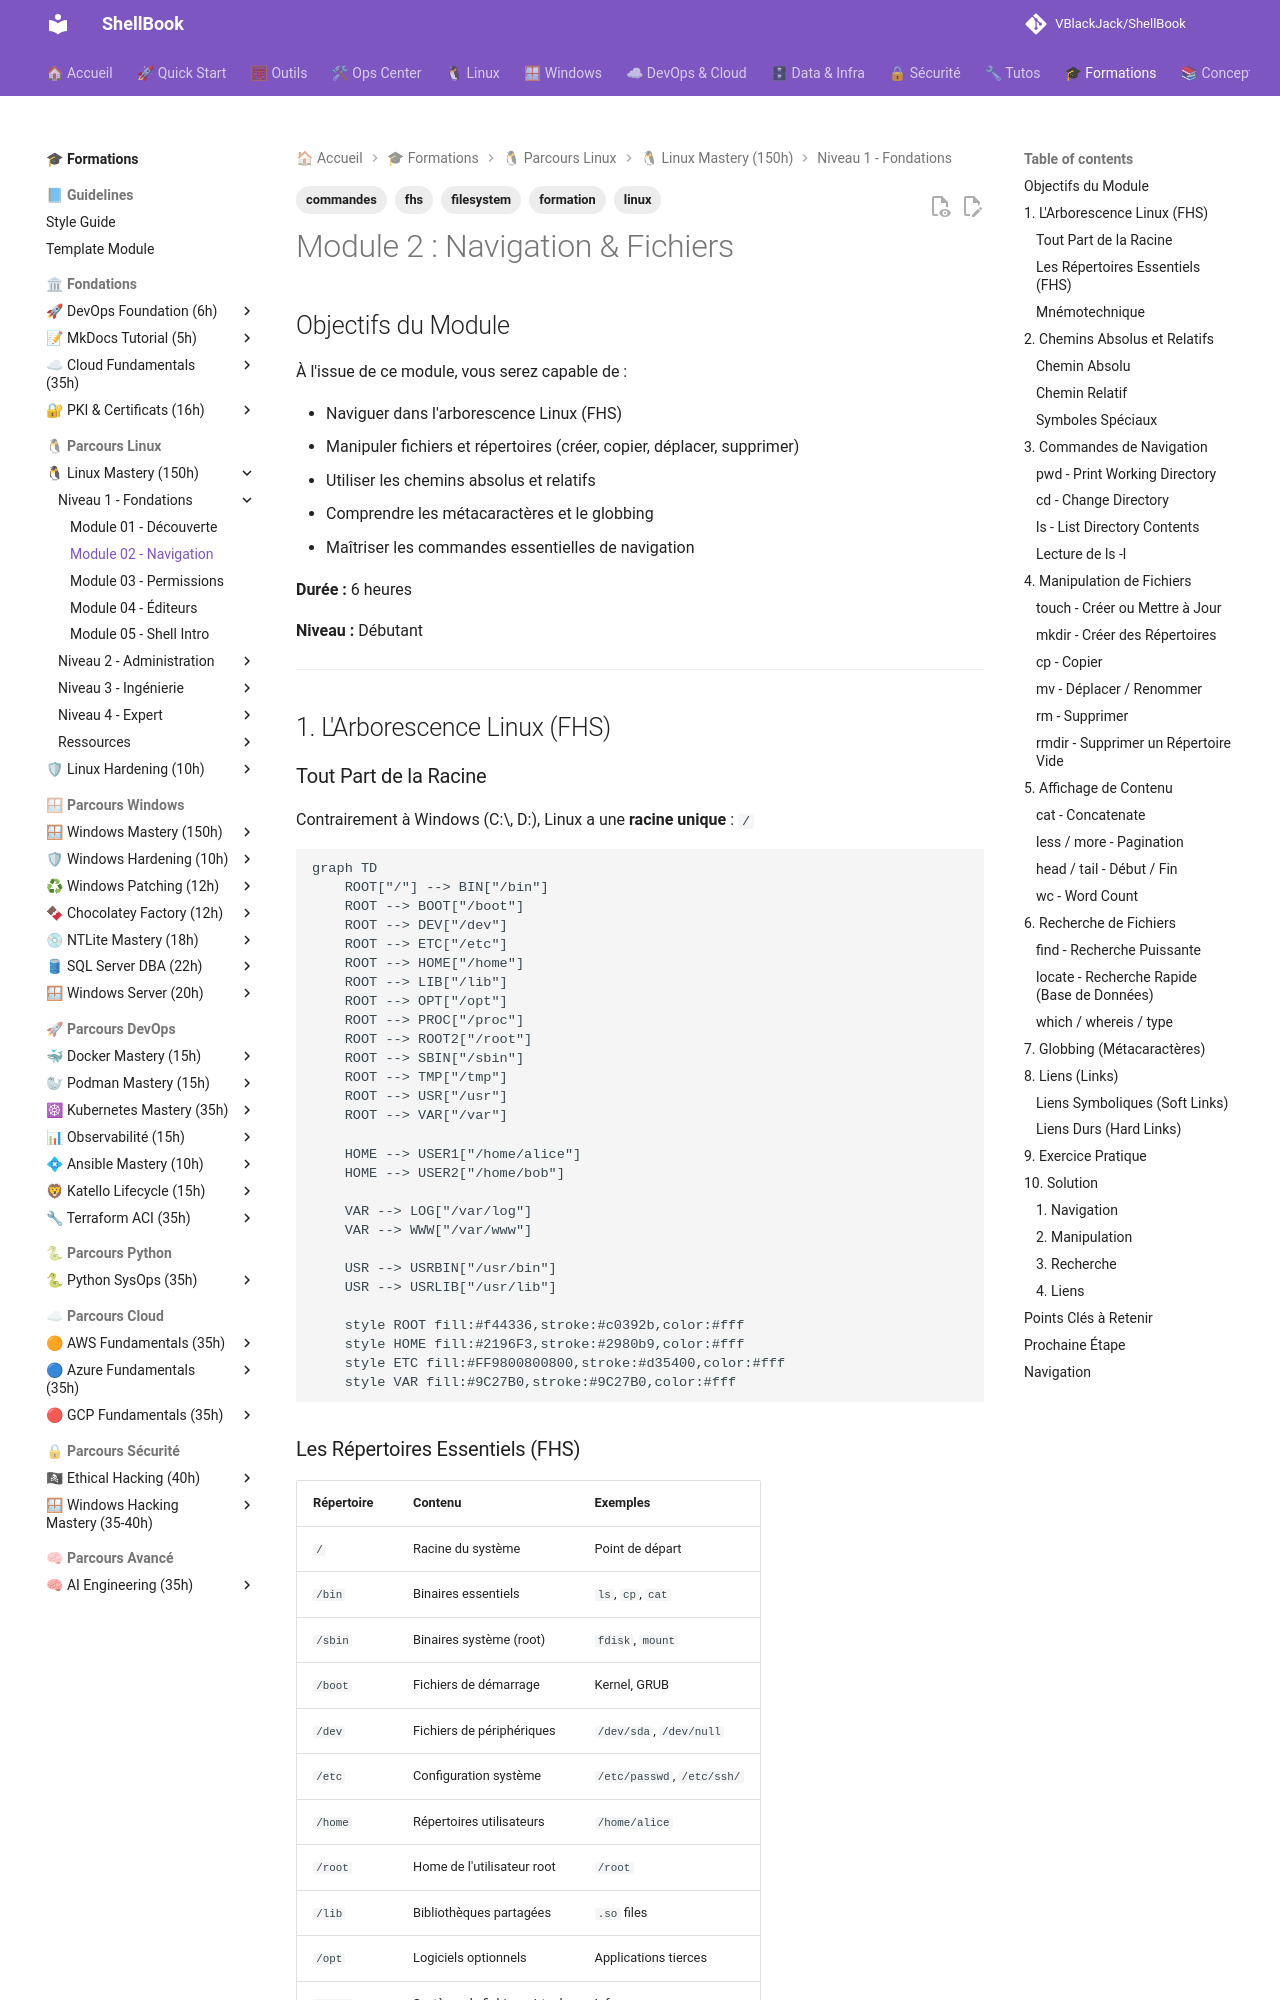

repository: VBlackJack/ShellBook · page: formations/linux-mastery/02-navigation/index.html · generator: mkdocs

---
tags:
  - formation
  - linux
  - filesystem
  - commandes
  - fhs
---

# Module 2 : Navigation & Fichiers

## Objectifs du Module

À l'issue de ce module, vous serez capable de :

- Naviguer dans l'arborescence Linux (FHS)
- Manipuler fichiers et répertoires (créer, copier, déplacer, supprimer)
- Utiliser les chemins absolus et relatifs
- Comprendre les métacaractères et le globbing
- Maîtriser les commandes essentielles de navigation

**Durée :** 6 heures

**Niveau :** Débutant

---

## 1. L'Arborescence Linux (FHS)

### Tout Part de la Racine

Contrairement à Windows (C:\, D:\), Linux a une **racine unique** : `/`

```mermaid
graph TD
    ROOT["/"] --> BIN["/bin"]
    ROOT --> BOOT["/boot"]
    ROOT --> DEV["/dev"]
    ROOT --> ETC["/etc"]
    ROOT --> HOME["/home"]
    ROOT --> LIB["/lib"]
    ROOT --> OPT["/opt"]
    ROOT --> PROC["/proc"]
    ROOT --> ROOT2["/root"]
    ROOT --> SBIN["/sbin"]
    ROOT --> TMP["/tmp"]
    ROOT --> USR["/usr"]
    ROOT --> VAR["/var"]

    HOME --> USER1["/home/alice"]
    HOME --> USER2["/home/bob"]

    VAR --> LOG["/var/log"]
    VAR --> WWW["/var/www"]

    USR --> USRBIN["/usr/bin"]
    USR --> USRLIB["/usr/lib"]

    style ROOT fill:#f44336,stroke:#c0392b,color:#fff
    style HOME fill:#2196F3,stroke:#2980b9,color:#fff
    style ETC fill:#FF9800800800,stroke:#d35400,color:#fff
    style VAR fill:#9C27B0,stroke:#9C27B0,color:#fff
```

### Les Répertoires Essentiels (FHS)

| Répertoire | Contenu | Exemples |
|------------|---------|----------|
| `/` | Racine du système | Point de départ |
| `/bin` | Binaires essentiels | `ls`, `cp`, `cat` |
| `/sbin` | Binaires système (root) | `fdisk`, `mount` |
| `/boot` | Fichiers de démarrage | Kernel, GRUB |
| `/dev` | Fichiers de périphériques | `/dev/sda`, `/dev/null` |
| `/etc` | Configuration système | `/etc/passwd`, `/etc/ssh/` |
| `/home` | Répertoires utilisateurs | `/home/alice` |
| `/root` | Home de l'utilisateur root | `/root` |
| `/lib` | Bibliothèques partagées | `.so` files |
| `/opt` | Logiciels optionnels | Applications tierces |
| `/proc` | Système de fichiers virtuel | Infos processus |
| `/sys` | Infos kernel (virtuel) | Paramètres kernel |
| `/tmp` | Fichiers temporaires | Effacés au reboot |
| `/usr` | Programmes utilisateur | `/usr/bin`, `/usr/share` |
| `/var` | Données variables | Logs, mail, www |
